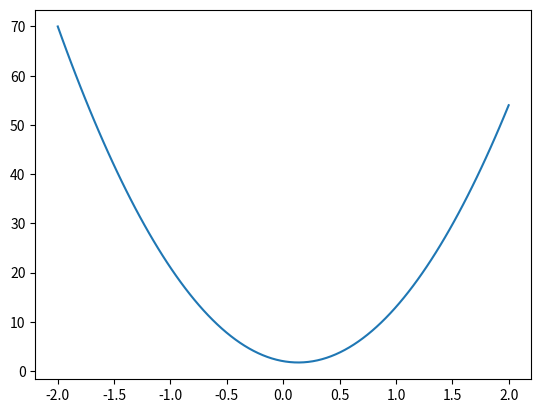

Reproduce this figure in Python.
from cmath import tan
import matplotlib.pyplot as plt
import numpy as np 

def f(x):
    return x**3+2*x

def dora(x):
    return 5*x**3 - 2*x**2 + 2*x - 3

def g(x):
    return tan(x)

def two_point(f, x, h):
    return (f(x+h)-f(x))/h

def three_point(f, x, h):
    return (f(x+h)-f(x-h))/(2*h)




def raspon(f, g, d, h, m = 3):
    br_koraka = int(1/h)
    x = np.linspace(g, d, br_koraka)
    dfx = []

    if m == 2:
        for el in x:
            rez = two_point(f, el, h)
            dfx.append(rez)
    elif m == 3:
        for el in x:
            rez = three_point(f, el, h)
            dfx.append(rez)

    plt.plot(x, dfx)
    plt.show()

    return x, dfx


def integrate(f, d, g, n):
    dx = (g-d)/n
    sum_d = 0
    sum_g = 0

    for i in range(n):
        sum_d = sum_d + f(d + i*dx)*dx
        sum_g = sum_g + f(d + (i+1)*dx)*dx
    return sum_d, sum_g

rez1, rez2 = integrate(f, 0, 1, 100)


def trapez(f, n, d, g):
    dx = (g-d)/n
    br = 0.5 * (f(d) + f(g))*dx
    for i in range(1, int(n)):
        br = br + dx * f(i * dx)
    return br
 
# print(trapez(f, 100, 0, 1))

raspon(dora, -2, 2, 0.01)


